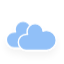
t = 0.00 s
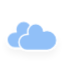
t = 0.38 s
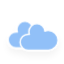
t = 1.13 s
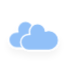
t = 1.50 s
t = 1.88 s: frame unchanged from t = 1.13 s, image omitted
t = 2.63 s: frame unchanged from t = 0.38 s, image omitted

The animated SVG that drew these frames (rendered in a browser with its animation timeline set to each time). Animation: 1 CSS @keyframes rule; one cycle of 3.00 s, repeats indefinitely.

<?xml version="1.0" encoding="utf-8"?>
<!-- (c) ammap.com | SVG weather icons -->
<svg
    version="1.1"
    xmlns="http://www.w3.org/2000/svg"
    xmlns:xlink="http://www.w3.org/1999/xlink"
    width="64"
    height="64"
    viewbox="0 0 64 64">
    <defs>
        <filter id="blur" width="200%" height="200%">
            <feGaussianBlur in="SourceAlpha" stdDeviation="3"/>
            <feOffset dx="0" dy="4" result="offsetblur"/>
            <feComponentTransfer>
                <feFuncA type="linear" slope="0.05"/>
            </feComponentTransfer>
            <feMerge> 
                <feMergeNode/>
                <feMergeNode in="SourceGraphic"/> 
            </feMerge>
        </filter>
        <style type="text/css"><![CDATA[
/*
** CLOUDS
*/
@keyframes am-weather-cloud-2 {
  0% {
    -webkit-transform: translate(0px,0px);
       -moz-transform: translate(0px,0px);
        -ms-transform: translate(0px,0px);
            transform: translate(0px,0px);
  }

  50% {
    -webkit-transform: translate(2px,0px);
       -moz-transform: translate(2px,0px);
        -ms-transform: translate(2px,0px);
            transform: translate(2px,0px);
  }

  100% {
    -webkit-transform: translate(0px,0px);
       -moz-transform: translate(0px,0px);
        -ms-transform: translate(0px,0px);
            transform: translate(0px,0px);
  }
}

.am-weather-cloud-2 {
  -webkit-animation-name: am-weather-cloud-2;
     -moz-animation-name: am-weather-cloud-2;
          animation-name: am-weather-cloud-2;
  -webkit-animation-duration: 3s;
     -moz-animation-duration: 3s;
          animation-duration: 3s;
  -webkit-animation-timing-function: linear;
     -moz-animation-timing-function: linear;
          animation-timing-function: linear;
  -webkit-animation-iteration-count: infinite;
     -moz-animation-iteration-count: infinite;
          animation-iteration-count: infinite;
}
        ]]></style>
    </defs>
    <g filter="url(#blur)" id="cloudy-night-2" transform="translate(-1, -1) scale(1.2)">
        <g transform="translate(20,10)">
            <g class="am-weather-cloud-2">
                <path d="M47.7,35.4    c0-4.6-3.7-8.2-8.2-8.2c-1,0-1.9,0.2-2.8,0.5c-0.3-3.4-3.1-6.2-6.6-6.2c-3.7,0-6.7,3-6.7,6.7c0,0.8,0.2,1.6,0.4,2.3    c-0.3-0.1-0.7-0.1-1-0.1c-3.7,0-6.7,3-6.7,6.7c0,3.6,2.9,6.6,6.5,6.7l17.2,0C44.2,43.3,47.7,39.8,47.7,35.4z" fill="#91C0F8" stroke="white" stroke-linejoin="round" stroke-width="1.2" transform="translate(-30,-13)"/>
            </g>
            <g class="am-weather-cloud-2">
                <path d="M47.7,35.4    c0-4.6-3.7-8.2-8.2-8.2c-1,0-1.9,0.2-2.8,0.5c-0.3-3.4-3.1-6.2-6.6-6.2c-3.7,0-6.7,3-6.7,6.7c0,0.8,0.2,1.6,0.4,2.3    c-0.3-0.1-0.7-0.1-1-0.1c-3.7,0-6.7,3-6.7,6.7c0,3.6,2.9,6.6,6.5,6.7l17.2,0C44.2,43.3,47.7,39.8,47.7,35.4z" fill="#91C0F8" stroke="white" stroke-linejoin="round" stroke-width="1.2" transform="translate(-20,-11)"/>
            </g>
          
        </g>
    </g>
</svg>